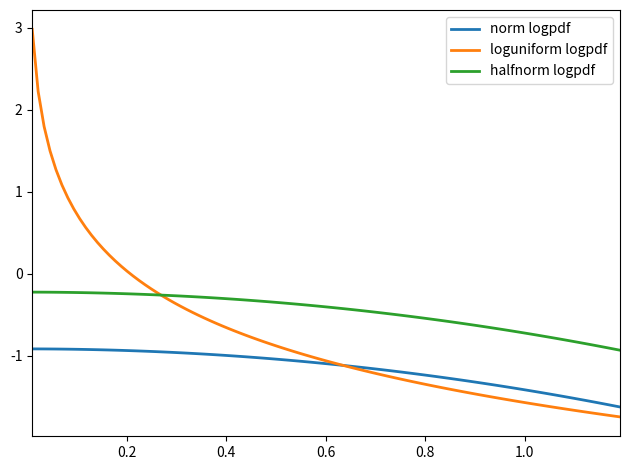

Recreate this plot in Python.
import numpy as np
from scipy import stats

def lnprior_gaussian(x, **kwargs):
    """
    Log-Gaussian prior based on user-input. If not specified, mu and sigma
    will be derived from the init and plim, with plim occurring at 5-sigma
    for the maximum plim from the mean.
    """
    sigma_level = 5
    loc = kwargs['prior'].get('loc', kwargs['init'])
    scale = kwargs['prior'].get('scale', np.max(np.abs(kwargs['plim']))/sigma_level)
    return stats.norm.logpdf(x, loc=loc, scale=scale)


def lnprior_halfnorm(x, **kwargs):
    """
    Half Log-Normal prior based on user-input. If not specified, mu and sigma
    will be derived from the init and plim, with plim occurring at 5-sigma
    for the maximum plim from the mean.
    """
    sigma_level = 5
    x = np.abs(x)
    loc = kwargs['prior'].get('loc', kwargs['plim'][0])
    scale = kwargs['prior'].get('scale', np.max(np.abs(kwargs['plim']))/sigma_level)
    return stats.halfnorm.logpdf(x, loc=loc, scale=scale)


def lnprior_jeffreys(x, **kwargs):
    """
    Log-Jeffreys prior based on user-input.  If not specified, mu and sigma
    will be derived from the init and plim, with plim occurring at 5-sigma
    for the maximum plim from the mean.
    """
    x = np.abs(x)
    if np.any(x) <= 0: x = 1.e-6
    scale = 1
    if 'loc' in kwargs['prior']:
        loc = np.abs(kwargs['prior']['loc'])
    else:
        loc = np.min(np.abs(kwargs['plim']))
    a, b = np.min(np.abs(kwargs['plim'])), np.max(np.abs(kwargs['plim']))
    if a <= 0: a = 1e-6
    return stats.loguniform.logpdf(x, a=a, b=b, loc=loc, scale=scale)


def lnprior_flat(x, **kwargs):
    if (x >= kwargs['plim'][0]) and (x <= kwargs['plim'][1]):
        return 1.0
    return -np.inf


def plot_priors():
    import matplotlib.pyplot as plt

    # a,b = 0.0001, 1.0
    a,b = 0.01, 1.25

    fig, ax = plt.subplots()
    x = np.linspace(stats.loguniform.ppf(0.01, a, b), stats.loguniform.ppf(0.99, a, b), 100)

    # ax.plot(x, stats.norm.pdf(x), lw=2, label='norm pdf')
    ax.plot(x, stats.norm.logpdf(x), lw=2, label='norm logpdf')

    # ax.plot(x, stats.loguniform.pdf(x, a, b), lw=2, label='loguniform pdf')
    ax.plot(x, stats.loguniform.logpdf(x, a, b), lw=2, label='loguniform logpdf')

    # ax.plot(x, stats.halfnorm.pdf(x), lw=2, label='halfnorm pdf')
    ax.plot(x, stats.halfnorm.logpdf(x), lw=2, label='halfnorm logpdf')

    ax.set_xlim(x[0],x[-1])
    ax.legend()

    plt.tight_layout()
    plt.show()


def main():
    plot_priors()


if __name__ == '__main__':
    main()
